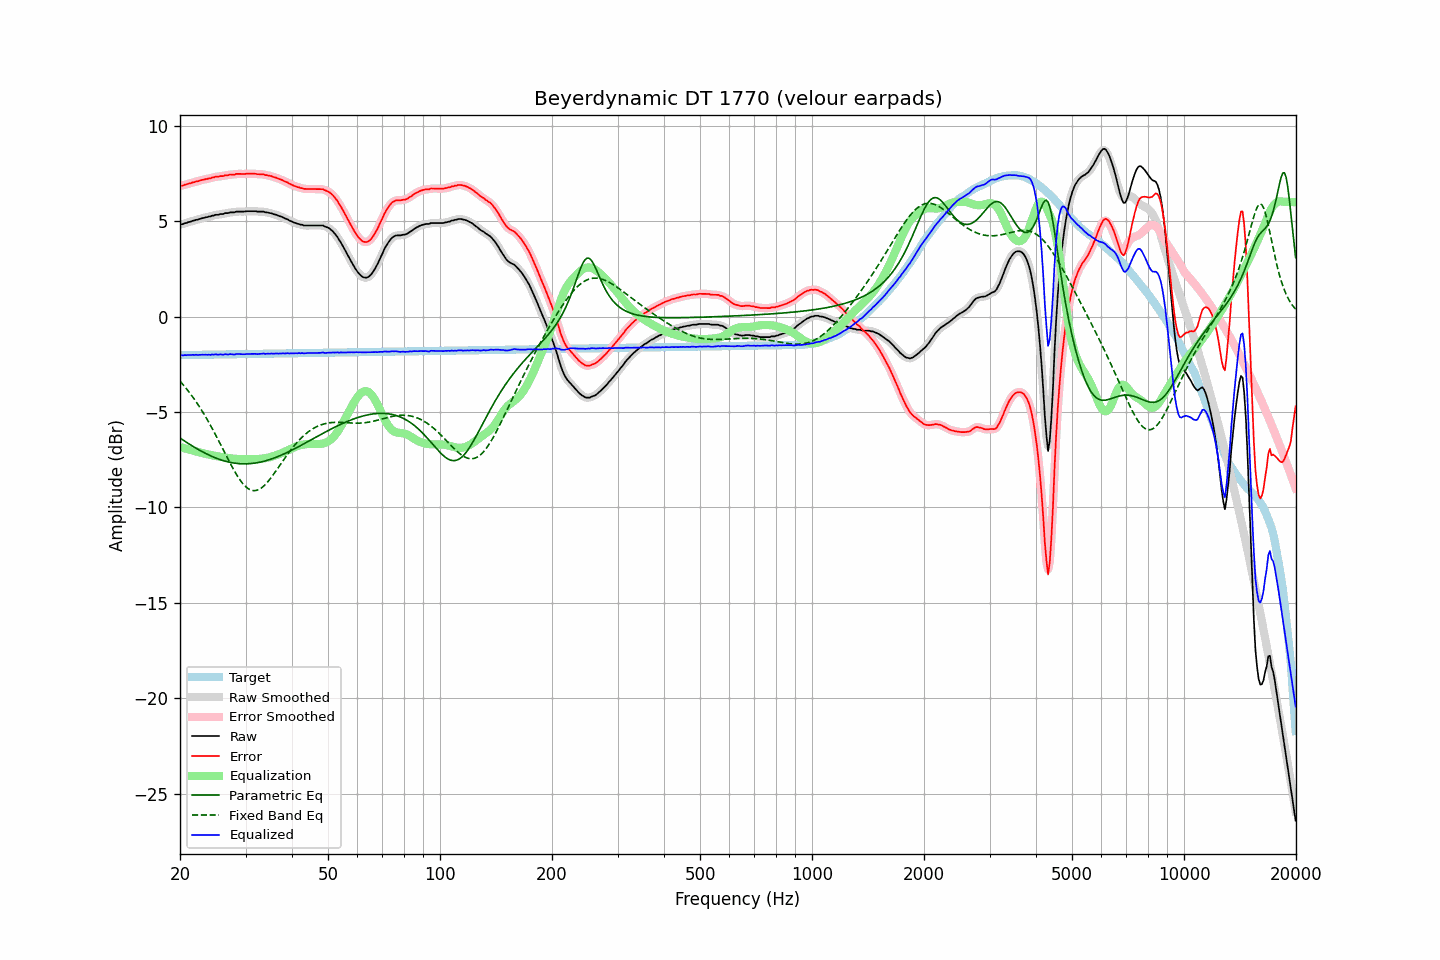

Source data for this figure (header and first rows):
frequency, raw, error, smoothed, error_smoothed, equalization, parametric_eq, fixed_band_eq, equalized_raw, equalized_smoothed, target
20.00, 4.83, 6.86, 4.82, 6.85, -6.84, -6.37, -3.39, -2.01, -2.02, -2.03
20.20, 4.83, 6.85, 4.84, 6.86, -6.86, -6.42, -3.48, -2.03, -2.02, -2.02
20.40, 4.85, 6.87, 4.86, 6.88, -6.89, -6.48, -3.58, -2.03, -2.03, -2.02
20.61, 4.89, 6.91, 4.88, 6.90, -6.91, -6.54, -3.68, -2.02, -2.03, -2.02
20.81, 4.90, 6.92, 4.91, 6.93, -6.93, -6.59, -3.78, -2.03, -2.02, -2.02
21.02, 4.94, 6.96, 4.93, 6.95, -6.95, -6.64, -3.89, -2.01, -2.02, -2.02
21.23, 4.96, 6.98, 4.96, 6.98, -6.98, -6.70, -4.00, -2.02, -2.02, -2.02
21.44, 4.98, 7.00, 4.99, 7.00, -7.00, -6.75, -4.11, -2.02, -2.01, -2.02
21.66, 5.02, 7.03, 5.01, 7.03, -7.02, -6.80, -4.22, -2.00, -2.01, -2.01
21.87, 5.03, 7.04, 5.04, 7.05, -7.05, -6.85, -4.34, -2.02, -2.01, -2.01
22.09, 5.07, 7.08, 5.06, 7.07, -7.07, -6.90, -4.46, -2.00, -2.01, -2.01
22.31, 5.07, 7.08, 5.08, 7.09, -7.09, -6.95, -4.59, -2.02, -2.01, -2.01
22.54, 5.11, 7.12, 5.11, 7.12, -7.12, -7.00, -4.72, -2.01, -2.01, -2.01
22.76, 5.13, 7.14, 5.13, 7.14, -7.14, -7.05, -4.85, -2.01, -2.01, -2.01
22.99, 5.16, 7.17, 5.16, 7.16, -7.16, -7.09, -4.99, -2.00, -2.00, -2.01
23.22, 5.17, 7.17, 5.17, 7.18, -7.18, -7.14, -5.12, -2.01, -2.00, -2.00
23.45, 5.20, 7.20, 5.20, 7.20, -7.20, -7.18, -5.27, -2.00, -2.00, -2.00
23.69, 5.21, 7.21, 5.21, 7.21, -7.22, -7.22, -5.41, -2.01, -2.01, -2.00
23.92, 5.24, 7.24, 5.23, 7.24, -7.24, -7.26, -5.56, -2.00, -2.00, -2.00
24.16, 5.24, 7.24, 5.25, 7.25, -7.26, -7.30, -5.71, -2.02, -2.00, -2.00
24.40, 5.29, 7.29, 5.28, 7.28, -7.27, -7.34, -5.86, -1.98, -2.00, -2.00
24.65, 5.29, 7.29, 5.30, 7.30, -7.29, -7.37, -6.02, -2.00, -1.99, -2.00
24.89, 5.33, 7.33, 5.32, 7.31, -7.31, -7.41, -6.18, -1.98, -1.99, -2.00
25.14, 5.33, 7.32, 5.33, 7.32, -7.32, -7.44, -6.34, -1.99, -1.99, -1.99
25.39, 5.33, 7.32, 5.35, 7.34, -7.34, -7.47, -6.50, -2.01, -1.99, -1.99
25.65, 5.37, 7.36, 5.35, 7.34, -7.35, -7.50, -6.67, -1.98, -2.00, -1.99
25.91, 5.37, 7.36, 5.37, 7.36, -7.37, -7.53, -6.83, -2.00, -1.99, -1.99
26.16, 5.37, 7.36, 5.39, 7.38, -7.38, -7.56, -7.00, -2.01, -1.99, -1.99
26.43, 5.42, 7.41, 5.40, 7.39, -7.39, -7.58, -7.17, -1.97, -1.99, -1.99
26.69, 5.42, 7.41, 5.42, 7.40, -7.40, -7.60, -7.33, -1.98, -1.98, -1.99
26.96, 5.42, 7.40, 5.44, 7.42, -7.41, -7.62, -7.50, -1.99, -1.98, -1.98
27.23, 5.46, 7.44, 5.45, 7.43, -7.43, -7.64, -7.66, -1.97, -1.98, -1.98
27.50, 5.46, 7.44, 5.45, 7.44, -7.44, -7.66, -7.82, -1.98, -1.99, -1.98
27.77, 5.46, 7.44, 5.47, 7.45, -7.45, -7.67, -7.97, -1.99, -1.98, -1.98
28.05, 5.46, 7.44, 5.47, 7.45, -7.46, -7.69, -8.12, -2.00, -1.98, -1.98
28.33, 5.50, 7.48, 5.49, 7.46, -7.46, -7.70, -8.26, -1.96, -1.98, -1.98
28.62, 5.50, 7.48, 5.50, 7.47, -7.47, -7.71, -8.40, -1.97, -1.97, -1.98
28.90, 5.50, 7.47, 5.50, 7.48, -7.47, -7.71, -8.53, -1.97, -1.97, -1.97
29.19, 5.50, 7.47, 5.50, 7.47, -7.47, -7.72, -8.64, -1.97, -1.98, -1.97
29.48, 5.50, 7.47, 5.50, 7.47, -7.48, -7.72, -8.75, -1.98, -1.98, -1.97
29.78, 5.50, 7.47, 5.50, 7.47, -7.48, -7.72, -8.85, -1.98, -1.98, -1.97
30.08, 5.51, 7.48, 5.51, 7.48, -7.48, -7.72, -8.93, -1.97, -1.97, -1.97
30.38, 5.52, 7.49, 5.52, 7.48, -7.48, -7.72, -9.00, -1.96, -1.97, -1.97
30.68, 5.52, 7.49, 5.52, 7.49, -7.48, -7.71, -9.05, -1.96, -1.96, -1.97
30.99, 5.52, 7.48, 5.52, 7.49, -7.48, -7.71, -9.09, -1.96, -1.96, -1.96
31.30, 5.52, 7.48, 5.52, 7.49, -7.48, -7.70, -9.12, -1.96, -1.96, -1.96
31.61, 5.52, 7.48, 5.52, 7.48, -7.48, -7.69, -9.13, -1.96, -1.96, -1.96
31.93, 5.52, 7.48, 5.51, 7.47, -7.48, -7.68, -9.12, -1.96, -1.96, -1.96
32.24, 5.50, 7.46, 5.51, 7.47, -7.47, -7.66, -9.10, -1.97, -1.97, -1.96
32.57, 5.50, 7.46, 5.50, 7.46, -7.47, -7.65, -9.07, -1.97, -1.96, -1.96
32.89, 5.50, 7.46, 5.50, 7.46, -7.46, -7.63, -9.02, -1.96, -1.96, -1.96
33.22, 5.50, 7.46, 5.50, 7.45, -7.45, -7.61, -8.96, -1.95, -1.95, -1.96
33.55, 5.50, 7.45, 5.49, 7.44, -7.44, -7.59, -8.89, -1.94, -1.95, -1.95
33.89, 5.46, 7.41, 5.47, 7.43, -7.42, -7.57, -8.81, -1.96, -1.95, -1.95
34.23, 5.46, 7.41, 5.46, 7.41, -7.41, -7.54, -8.72, -1.95, -1.95, -1.95
34.57, 5.44, 7.39, 5.44, 7.39, -7.39, -7.52, -8.62, -1.95, -1.95, -1.95
34.92, 5.42, 7.37, 5.42, 7.37, -7.37, -7.49, -8.52, -1.95, -1.95, -1.95
35.27, 5.41, 7.36, 5.40, 7.35, -7.35, -7.46, -8.41, -1.94, -1.95, -1.95
35.62, 5.37, 7.32, 5.38, 7.32, -7.32, -7.43, -8.29, -1.95, -1.94, -1.95
35.97, 5.35, 7.29, 5.35, 7.30, -7.29, -7.40, -8.18, -1.95, -1.94, -1.94
... 635 more rows
